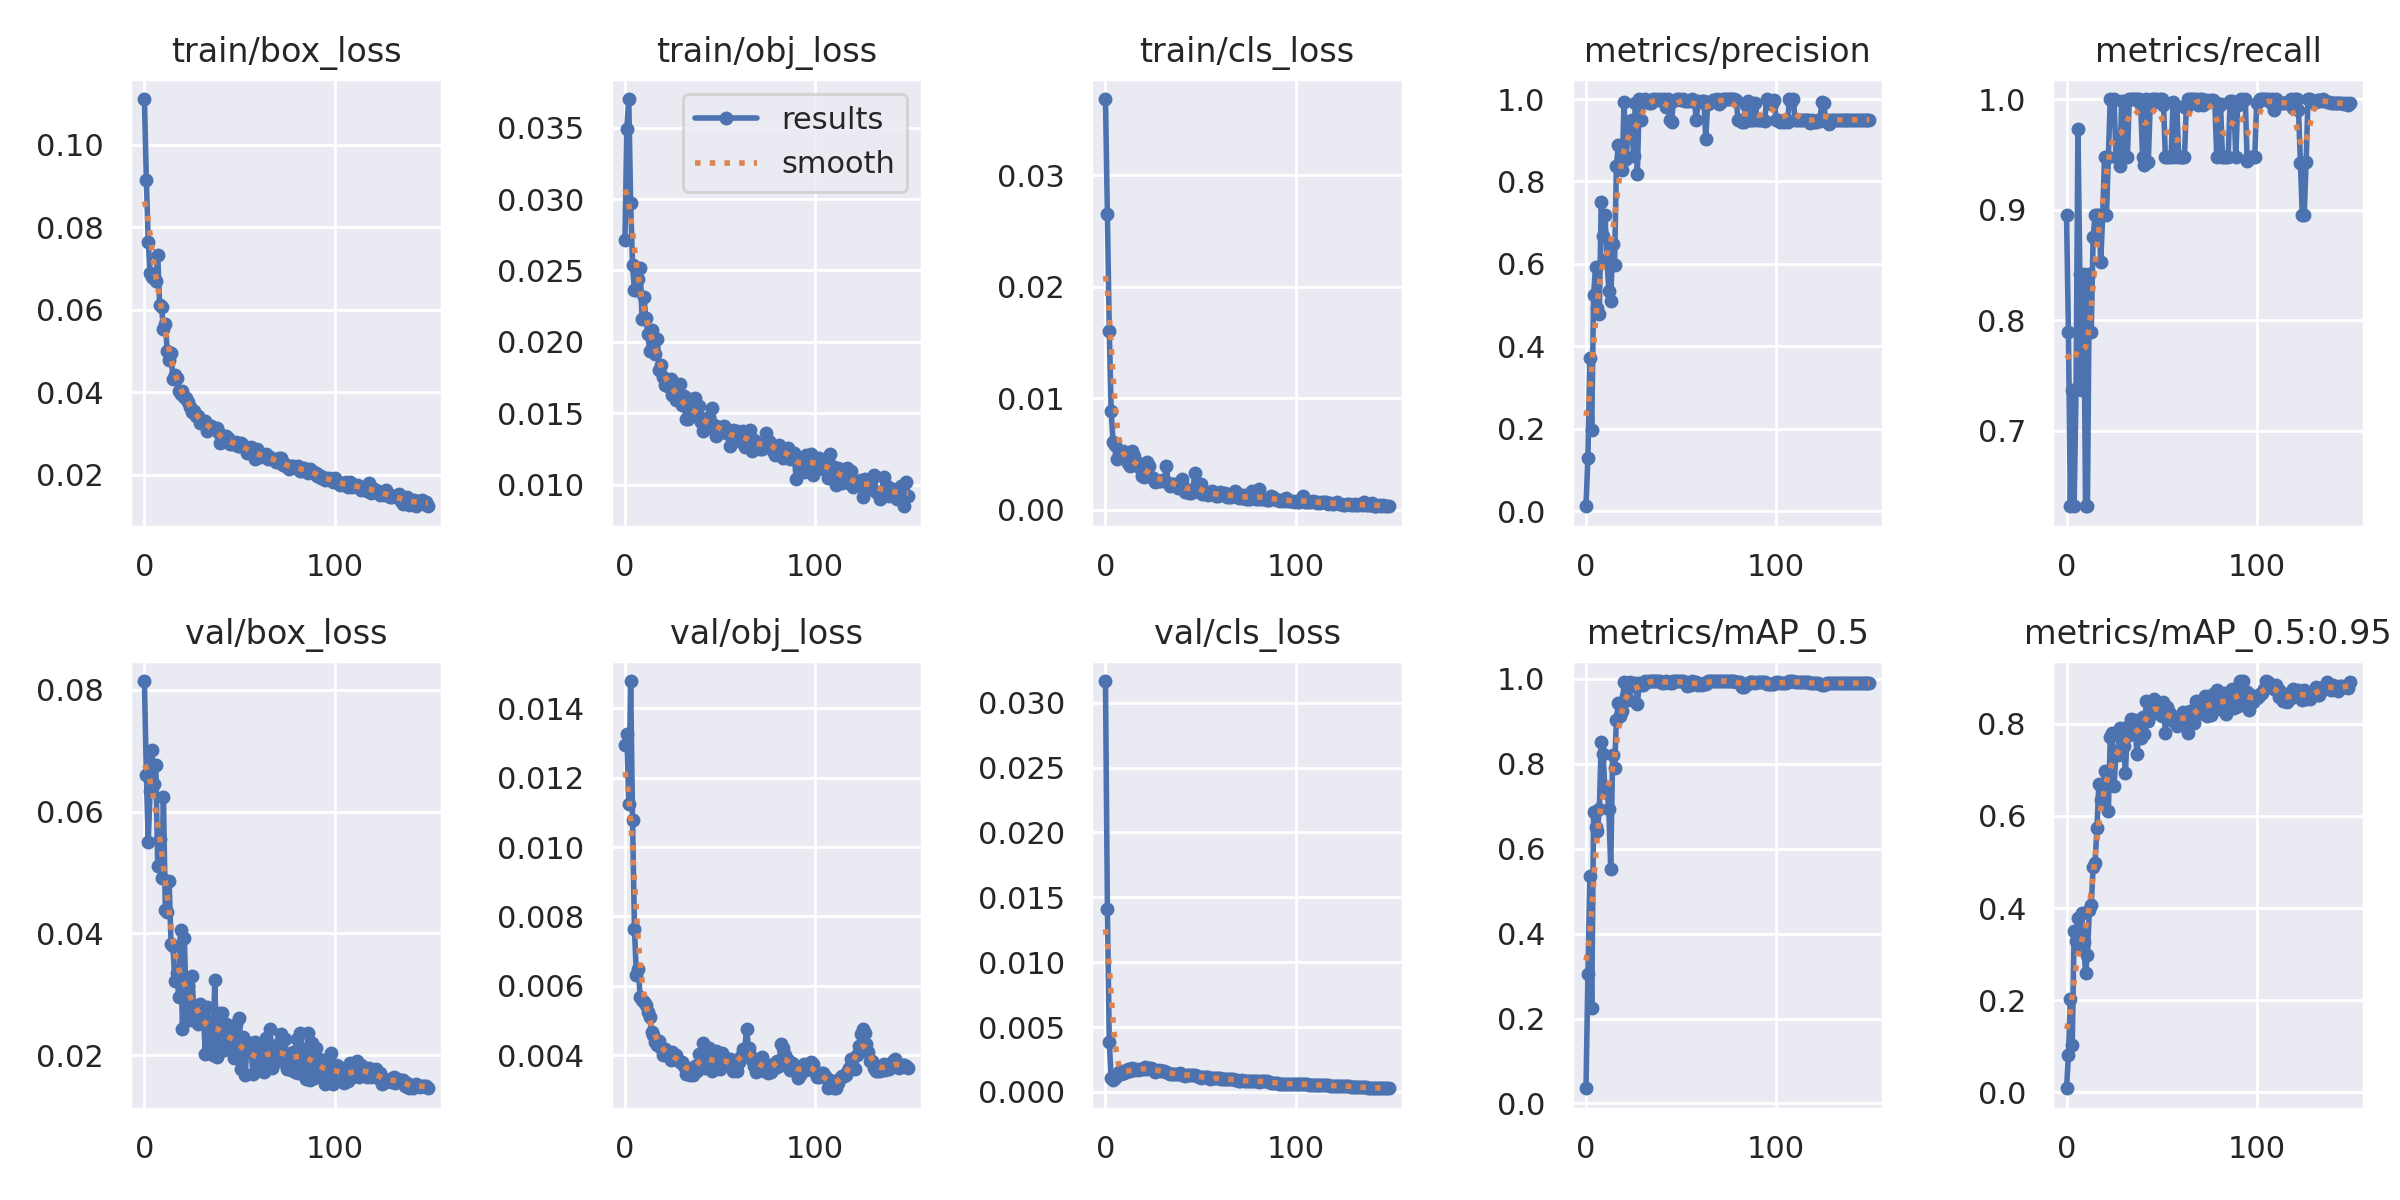

Values plotted in this chart, from the file beside it:
epoch, train/box_loss, train/obj_loss, train/cls_loss, metrics/precision, metrics/recall, metrics/mAP_0.5, metrics/mAP_0.5:0.95, val/box_loss, val/obj_loss, val/cls_loss, x/lr0, x/lr1, x/lr2
0, 0.1111, 0.02713, 0.03685, 0.01181, 0.8947, 0.03583, 0.009155, 0.08145, 0.01293, 0.03168, 0.0901, 0.0011, 0.0011
1, 0.09157, 0.03493, 0.02657, 0.1297, 0.7895, 0.3044, 0.08079, 0.06606, 0.01325, 0.01412, 0.07928, 0.002285, 0.002285
2, 0.07659, 0.037, 0.01606, 0.3727, 0.6316, 0.5351, 0.2031, 0.05507, 0.01125, 0.003831, 0.06845, 0.003454, 0.003454
3, 0.06888, 0.02971, 0.00886, 0.1962, 0.7368, 0.2242, 0.1028, 0.06341, 0.01479, 0.001075, 0.05761, 0.004607, 0.004607
4, 0.0679, 0.02541, 0.006121, 0.5235, 0.6316, 0.6858, 0.3497, 0.07004, 0.01078, 0.0008979, 0.04674, 0.005744, 0.005744
5, 0.06766, 0.0236, 0.005819, 0.5916, 0.7368, 0.6504, 0.3278, 0.06452, 0.007646, 0.001074, 0.03587, 0.006866, 0.006866
6, 0.06709, 0.02363, 0.004567, 0.493, 0.9727, 0.642, 0.3789, 0.06758, 0.006299, 0.001327, 0.02497, 0.007971, 0.007971
7, 0.07336, 0.02438, 0.005142, 0.4774, 0.8421, 0.6929, 0.3154, 0.05106, 0.006488, 0.00157, 0.01406, 0.009061, 0.009061
8, 0.06126, 0.02515, 0.004959, 0.7492, 0.7368, 0.8514, 0.3885, 0.05543, 0.005683, 0.001402, 0.009472, 0.009472, 0.009472
9, 0.06079, 0.02159, 0.005299, 0.6678, 0.8421, 0.8226, 0.3265, 0.04908, 0.005581, 0.001587, 0.009472, 0.009472, 0.009472
10, 0.05539, 0.02313, 0.004667, 0.7186, 0.6316, 0.7352, 0.2598, 0.06234, 0.005533, 0.001475, 0.009406, 0.009406, 0.009406
11, 0.05668, 0.02168, 0.004701, 0.6118, 0.6316, 0.7414, 0.2976, 0.04391, 0.005441, 0.00157, 0.00934, 0.00934, 0.00934
12, 0.04997, 0.02053, 0.00424, 0.5345, 0.8421, 0.693, 0.3953, 0.0435, 0.005245, 0.001736, 0.009274, 0.009274, 0.009274
13, 0.04789, 0.01938, 0.003953, 0.5104, 0.7895, 0.5534, 0.4068, 0.04854, 0.005092, 0.0016, 0.009208, 0.009208, 0.009208
14, 0.04954, 0.02085, 0.005237, 0.6488, 0.8754, 0.821, 0.4898, 0.03829, 0.004656, 0.001814, 0.009142, 0.009142, 0.009142
15, 0.04321, 0.02014, 0.004791, 0.5972, 0.8947, 0.789, 0.4982, 0.03794, 0.004574, 0.001721, 0.009076, 0.009076, 0.009076
16, 0.04421, 0.01916, 0.004109, 0.8379, 0.8947, 0.9033, 0.5735, 0.03211, 0.004394, 0.001772, 0.00901, 0.00901, 0.00901
17, 0.04344, 0.02023, 0.004239, 0.889, 0.8947, 0.9442, 0.6696, 0.03356, 0.004295, 0.001701, 0.008944, 0.008944, 0.008944
18, 0.04042, 0.01805, 0.003765, 0.8436, 0.8521, 0.9127, 0.6342, 0.02962, 0.004415, 0.001749, 0.008878, 0.008878, 0.008878
19, 0.03955, 0.01839, 0.003042, 0.8278, 0.8947, 0.9253, 0.6425, 0.04052, 0.004218, 0.001771, 0.008812, 0.008812, 0.008812
20, 0.04033, 0.01752, 0.002939, 0.9924, 0.9474, 0.9925, 0.6981, 0.0243, 0.00402, 0.001747, 0.008746, 0.008746, 0.008746
21, 0.0389, 0.01696, 0.003564, 0.8539, 0.8947, 0.9609, 0.6733, 0.03922, 0.004185, 0.001921, 0.00868, 0.00868, 0.00868
22, 0.03876, 0.01713, 0.004265, 0.912, 0.9474, 0.9514, 0.6099, 0.02772, 0.004075, 0.001797, 0.008614, 0.008614, 0.008614
23, 0.03757, 0.01686, 0.003907, 0.9474, 1, 0.9925, 0.7712, 0.03135, 0.003941, 0.001827, 0.008548, 0.008548, 0.008548
24, 0.03638, 0.01743, 0.002985, 0.9499, 0.9978, 0.9875, 0.7799, 0.02578, 0.003877, 0.001818, 0.008482, 0.008482, 0.008482
25, 0.03532, 0.0163, 0.002878, 0.8618, 1, 0.9829, 0.6643, 0.03305, 0.004095, 0.001761, 0.008416, 0.008416, 0.008416
26, 0.03554, 0.01683, 0.00247, 0.991, 0.9474, 0.9902, 0.7399, 0.02701, 0.004002, 0.001568, 0.00835, 0.00835, 0.00835
27, 0.03431, 0.01594, 0.00258, 0.8172, 0.9474, 0.9403, 0.7326, 0.02748, 0.004004, 0.001633, 0.008284, 0.008284, 0.008284
28, 0.03425, 0.0159, 0.002595, 1, 0.9392, 0.9902, 0.7906, 0.02503, 0.00387, 0.001714, 0.008218, 0.008218, 0.008218
29, 0.03266, 0.01707, 0.002583, 0.9499, 0.9982, 0.9845, 0.752, 0.02846, 0.003813, 0.001601, 0.008152, 0.008152, 0.008152
30, 0.03336, 0.0156, 0.002652, 0.9922, 0.9474, 0.9863, 0.7521, 0.02763, 0.003817, 0.001647, 0.008086, 0.008086, 0.008086
31, 0.03308, 0.01622, 0.002679, 1, 0.9979, 0.995, 0.6943, 0.02689, 0.003701, 0.001612, 0.00802, 0.00802, 0.00802
32, 0.03295, 0.01457, 0.003892, 0.9925, 0.9474, 0.9925, 0.7933, 0.02021, 0.00345, 0.001545, 0.007954, 0.007954, 0.007954
33, 0.03066, 0.01463, 0.002364, 0.9913, 1, 0.995, 0.7749, 0.02789, 0.00356, 0.001479, 0.007888, 0.007888, 0.007888
34, 0.03147, 0.01597, 0.002104, 0.9916, 1, 0.995, 0.8108, 0.02141, 0.00344, 0.001346, 0.007822, 0.007822, 0.007822
35, 0.03192, 0.01481, 0.002301, 0.9996, 1, 0.995, 0.797, 0.02558, 0.003545, 0.001393, 0.007756, 0.007756, 0.007756
36, 0.03108, 0.01504, 0.002321, 0.9981, 1, 0.995, 0.8091, 0.01998, 0.003436, 0.001396, 0.00769, 0.00769, 0.00769
37, 0.03102, 0.01604, 0.002336, 0.9993, 1, 0.995, 0.7337, 0.03233, 0.003683, 0.001388, 0.007624, 0.007624, 0.007624
38, 0.03136, 0.01504, 0.001943, 0.9986, 1, 0.995, 0.7746, 0.01968, 0.003555, 0.001361, 0.007558, 0.007558, 0.007558
39, 0.0301, 0.01548, 0.00208, 1, 0.9944, 0.995, 0.77, 0.02691, 0.004036, 0.001433, 0.007492, 0.007492, 0.007492
40, 0.02771, 0.0144, 0.002734, 0.9979, 0.9474, 0.9902, 0.8146, 0.02184, 0.003836, 0.001288, 0.007426, 0.007426, 0.007426
41, 0.02817, 0.01377, 0.002097, 1, 0.9405, 0.9902, 0.7775, 0.02686, 0.004364, 0.00129, 0.00736, 0.00736, 0.00736
42, 0.02905, 0.01424, 0.001606, 0.9804, 1, 0.995, 0.8501, 0.02078, 0.003646, 0.001218, 0.007294, 0.007294, 0.007294
43, 0.02934, 0.01399, 0.001595, 1, 0.9431, 0.9925, 0.8069, 0.02508, 0.004035, 0.001293, 0.007228, 0.007228, 0.007228
44, 0.0289, 0.01476, 0.001499, 0.9497, 0.9937, 0.99, 0.8425, 0.02103, 0.004196, 0.001333, 0.007162, 0.007162, 0.007162
45, 0.02743, 0.01397, 0.00154, 0.944, 1, 0.99, 0.8218, 0.02398, 0.003781, 0.001338, 0.007096, 0.007096, 0.007096
46, 0.02743, 0.01537, 0.001748, 0.9959, 1, 0.995, 0.8549, 0.02352, 0.00354, 0.001289, 0.00703, 0.00703, 0.00703
47, 0.02745, 0.01417, 0.00332, 0.9965, 1, 0.995, 0.8373, 0.01947, 0.003715, 0.001268, 0.006964, 0.006964, 0.006964
48, 0.02791, 0.0134, 0.002272, 1, 0.9987, 0.995, 0.8412, 0.02507, 0.004126, 0.001246, 0.006898, 0.006898, 0.006898
49, 0.02711, 0.01403, 0.001558, 0.9997, 1, 0.995, 0.8307, 0.02, 0.003804, 0.00117, 0.006832, 0.006832, 0.006832
50, 0.02688, 0.01383, 0.002326, 0.9974, 1, 0.995, 0.8178, 0.02612, 0.003601, 0.001102, 0.006766, 0.006766, 0.006766
51, 0.02771, 0.01402, 0.00144, 1, 0.995, 0.995, 0.8483, 0.01768, 0.004066, 0.001125, 0.0067, 0.0067, 0.0067
52, 0.02727, 0.01409, 0.00138, 0.9951, 0.9474, 0.9925, 0.7793, 0.02293, 0.00384, 0.001135, 0.006634, 0.006634, 0.006634
53, 0.02687, 0.01362, 0.00149, 0.9948, 0.9474, 0.983, 0.8369, 0.01675, 0.003863, 0.001149, 0.006568, 0.006568, 0.006568
54, 0.02537, 0.01385, 0.001369, 0.9951, 0.9474, 0.9863, 0.8257, 0.02179, 0.003883, 0.001128, 0.006502, 0.006502, 0.006502
55, 0.02576, 0.01272, 0.001536, 0.9951, 0.9474, 0.9863, 0.8154, 0.02143, 0.003898, 0.001031, 0.006436, 0.006436, 0.006436
56, 0.02664, 0.01343, 0.001653, 1, 0.9975, 0.995, 0.8063, 0.02191, 0.003739, 0.001104, 0.00637, 0.00637, 0.00637
57, 0.02504, 0.01385, 0.001447, 0.9956, 0.9474, 0.9902, 0.8156, 0.01693, 0.003544, 0.001052, 0.006304, 0.006304, 0.006304
58, 0.02386, 0.01314, 0.001214, 0.9497, 0.9938, 0.9925, 0.7943, 0.02208, 0.003627, 0.001037, 0.006238, 0.006238, 0.006238
59, 0.0262, 0.01374, 0.001241, 0.9946, 0.9474, 0.9863, 0.8097, 0.01792, 0.003558, 0.001043, 0.006172, 0.006172, 0.006172
... 90 more rows
